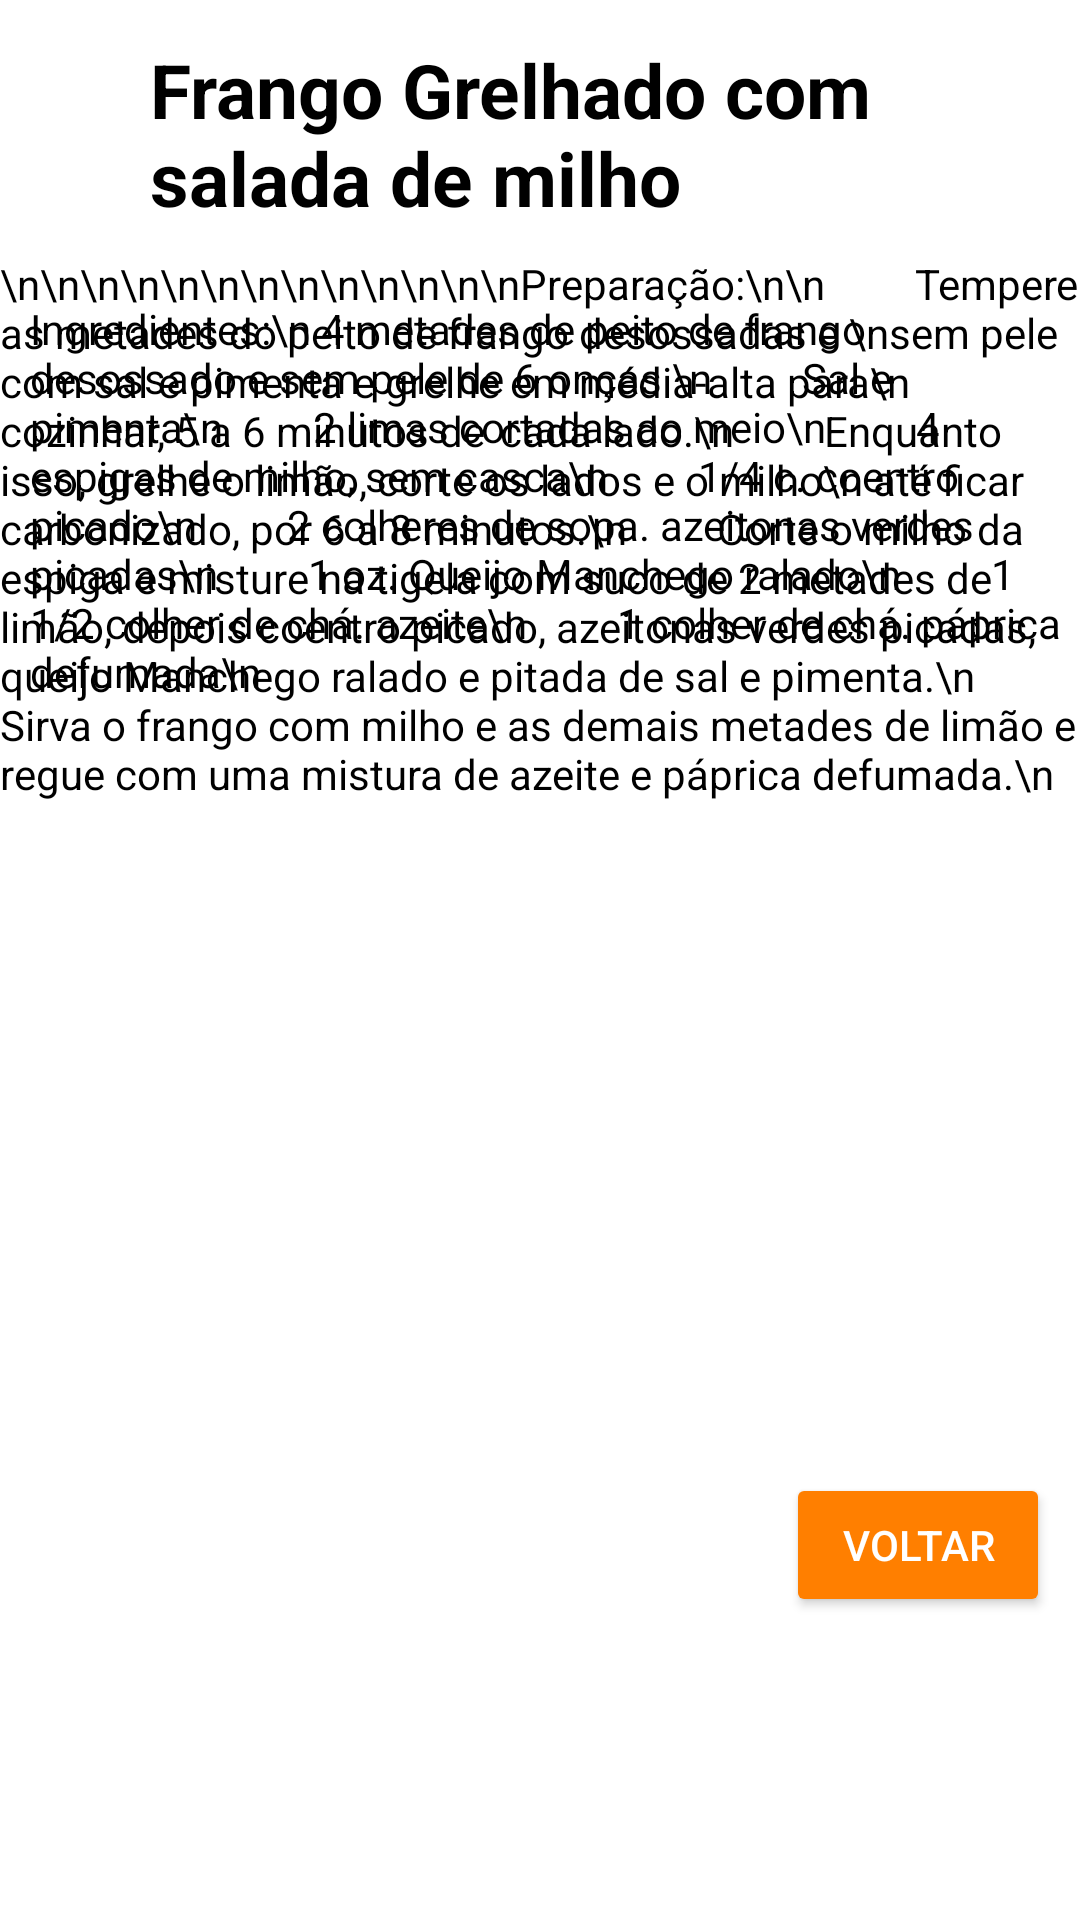

Here is an Android app screen rendered from its layout file. Give the layout XML and the strings, colors and styles it references.
<!-- AndroidManifest.xml: application theme Theme.ProjetoPM -->
<!-- res/layout/activity_frango_milho.xml -->
<?xml version="1.0" encoding="utf-8"?>
<RelativeLayout xmlns:android="http://schemas.android.com/apk/res/android"
    xmlns:app="http://schemas.android.com/apk/res-auto"
    xmlns:tools="http://schemas.android.com/tools"
    android:layout_width="match_parent"
    android:layout_height="match_parent"
    android:background="@color/white"
    tools:context=".perfil">


    <TextView
        android:id="@+id/titulo"
        android:layout_width="328dp"
        android:layout_height="wrap_content"
        android:layout_alignParentTop="true"
        android:layout_centerInParent="true"
        android:layout_gravity="center_horizontal"
        android:layout_marginStart="50dp"
        android:layout_marginLeft="125dp"
        android:layout_marginTop="13dp"
        android:layout_marginEnd="50dp"
        android:layout_marginBottom="50dp"
        android:text="Frango Grelhado com salada de milho"
        android:textColor="@color/black"
        android:textSize="25sp"
        android:textStyle="bold" />

    <TextView
        android:id="@+id/preparacao2"
        android:layout_width="match_parent"
        android:layout_height="match_parent"
        android:layout_centerVertical="true"
        android:layout_marginTop="120dp"
        android:layout_marginBottom="50dp"
        android:text="\n\n\n\n\n\n\n\n\n\n\n\n\nPreparação:\n\n
        Tempere as metades do peito de frango desossadas e \nsem pele com sal e pimenta e grelhe em média-alta para\n cozinhar, 5 a 6 minutos de
	cada lado.\n
        Enquanto isso, grelhe o limão, corte os lados e o milho\n até ficar carbonizado, por 6 a 8 minutos.\n
        Corte o milho da espiga e misture na tigela com suco de 2 metades de limão, depois coentro picado, azeitonas verdes picadas,
	queijo Manchego ralado e pitada de sal e pimenta.\n
       Sirva o frango com milho e as demais metades de limão e regue com uma mistura de azeite e páprica defumada.\n"
        android:textColor="@color/black" />

    <LinearLayout
    android:layout_width="wrap_content"
    android:layout_height="wrap_content">


    <TextView
        android:id="@+id/ingredientes2"
        android:layout_width="match_parent"
        android:layout_height="match_parent"
        android:layout_above="@+id/preparacao2"
        android:layout_alignParentLeft="true"
        android:layout_centerHorizontal="true"
        android:layout_centerVertical="true"
        android:layout_marginLeft="10dp"
        android:layout_marginTop="100dp"
        android:layout_marginBottom="0dp"
        android:text="Ingredientes:\n
4 metades de peito de frango desossado e sem pele de 6 onças
\n
        Sal e pimenta\n
        2 limas cortadas ao meio\n
        4 espigas de milho, sem casca\n
        1/4 c. coentro picado\n
        2 colheres de sopa. azeitonas verdes picadas\n
        1 oz. Queijo Manchego ralado\n
        1 1/2 colher de chá. azeite\n
        1 colher de chá. páprica defumada\n"
        android:textColor="@color/black" />
</LinearLayout>


    <Button
        android:layout_width="wrap_content"
        android:layout_height="wrap_content"
        android:layout_alignParentRight="true"
        android:layout_alignParentBottom="true"
        android:layout_centerInParent="true"
        android:onClick="voltar3"
        android:layout_marginRight="10dp"
        android:layout_marginBottom="101dp"
        android:backgroundTint="#FF7F00"
        android:textColor="@color/white"
        android:text="Voltar" />


</RelativeLayout>
<!-- resources referenced by this layout -->
<resources>
  <style name="Theme.ProjetoPM" parent="Theme.MaterialComponents.DayNight.NoActionBar">
          
          <item name="colorPrimary">@color/purple_500</item>
          <item name="colorPrimaryVariant">@color/purple_700</item>
          <item name="colorOnPrimary">@color/white</item>
          
          <item name="colorSecondary">@color/teal_200</item>
          <item name="colorSecondaryVariant">@color/teal_700</item>
          <item name="colorOnSecondary">@color/black</item>
          
          <item name="android:statusBarColor">?attr/colorPrimaryVariant</item>
          
      </style>
  <!-- not gathered from this repository: default colours our renderer supplied (Android Studio template values) -->
  <color name="purple_500">#FF6200EE</color>
  <color name="purple_700">#FF3700B3</color>
  <color name="teal_200">#FF03DAC5</color>
  <color name="teal_700">#FF018786</color>
  <color name="black">#FF000000</color>
  <color name="white">#FFFFFFFF</color>
</resources>
